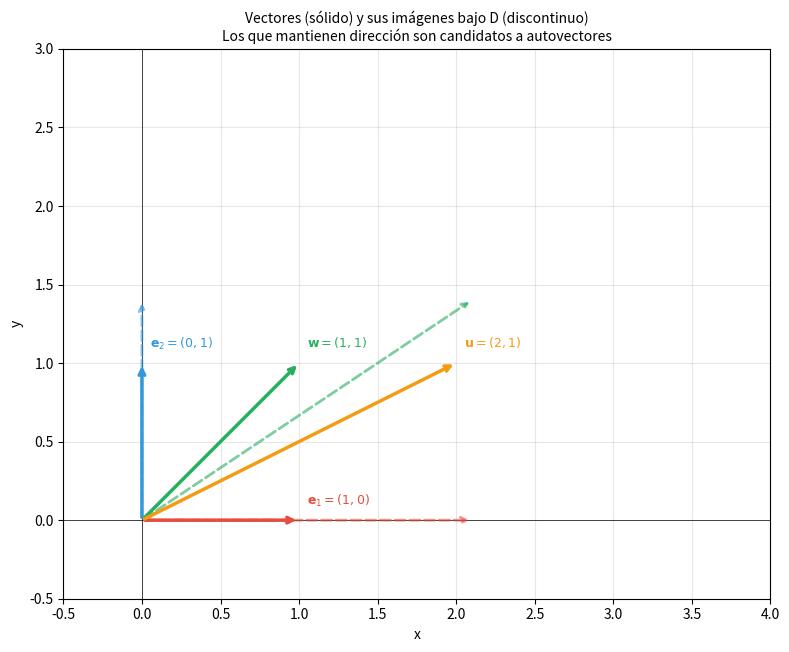
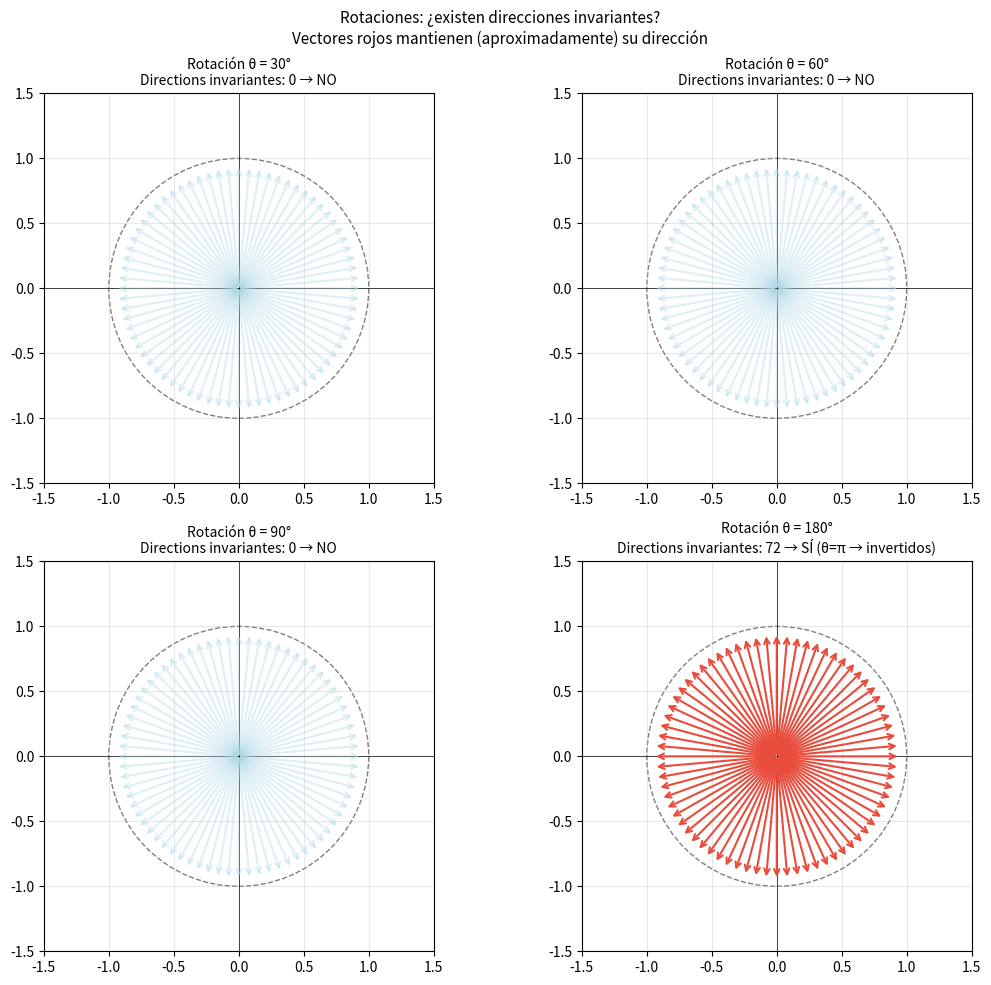

The script that saved these images, in order: (Note: this script raises an exception after producing the figures.)
import numpy as np
import matplotlib.pyplot as plt

D = np.array([[3.0, 0.0],
              [0.0, 2.0]])

# Vectores de prueba
vectores = {
    '$\\mathbf{e}_1 = (1,0)$': np.array([1.0, 0.0]),
    '$\\mathbf{e}_2 = (0,1)$': np.array([0.0, 1.0]),
    '$\\mathbf{w} = (1,1)$': np.array([1.0, 1.0]),
    '$\\mathbf{u} = (2,1)$': np.array([2.0, 1.0]),
}

print('Transformación D = diag(3, 2)')
print('-'*55)
print(f'{"Vector":<25} {"Transformado":<20} {"Cambia dir?"}' )
print('-'*55)

for nombre, v in vectores.items():
    Dv = D @ v
    # Detectar cambio de dirección: cos(ángulo) debe ser ±1
    cos_ang = np.dot(v, Dv) / (np.linalg.norm(v) * np.linalg.norm(Dv))
    cambia = 'NO ✅' if np.isclose(abs(cos_ang), 1.0) else f'SÍ (cos={cos_ang:.3f})'
    print(f'{nombre:<25} {str(np.round(Dv, 2)):<20} {cambia}')

# Visualización
fig, ax = plt.subplots(figsize=(8, 7))
colors = ['#e74c3c', '#3498db', '#27ae60', '#f39c12']

for (nombre, v), color in zip(vectores.items(), colors):
    Dv = D @ v
    ax.annotate('', xy=v, xytext=(0,0),
                arrowprops=dict(arrowstyle='->', color=color, lw=2.5))
    ax.annotate('', xy=Dv*0.7, xytext=(0,0),
                arrowprops=dict(arrowstyle='->', color=color, lw=2,
                                linestyle='--', alpha=0.6))
    ax.text(v[0]+0.05, v[1]+0.1, nombre, color=color, fontsize=9)

ax.set_xlim(-0.5, 4); ax.set_ylim(-0.5, 3)
ax.axhline(0, color='k', lw=0.5); ax.axvline(0, color='k', lw=0.5)
ax.set_aspect('equal'); ax.grid(True, alpha=0.3)
ax.set_title('Vectores (sólido) y sus imágenes bajo D (discontinuo)\n'
             'Los que mantienen dirección son candidatos a autovectores', fontsize=10)
ax.set_xlabel('x'); ax.set_ylabel('y')
plt.tight_layout()
plt.savefig('enganche_diagonal.png', dpi=100, bbox_inches='tight')
plt.show()

import numpy as np
import matplotlib.pyplot as plt

def rotation_matrix(theta):
    return np.array([[np.cos(theta), -np.sin(theta)],
                     [np.sin(theta),  np.cos(theta)]])

angles_test = [np.pi/6, np.pi/3, np.pi/2, np.pi]
angle_labels = ['30°', '60°', '90°', '180°']

print('¿Algún vector de la circunferencia unitaria mantiene su dirección?')
print('='*60)

fig, axes = plt.subplots(2, 2, figsize=(11, 10))
axes = axes.flatten()

test_vectors = np.array([[np.cos(a), np.sin(a)] for a in np.linspace(0, 2*np.pi, 72, endpoint=False)])

for ax, theta, label in zip(axes, angles_test, angle_labels):
    R = rotation_matrix(theta)
    rotated = (R @ test_vectors.T).T

    # ¿Cuántos mantienen dirección?
    cosines = np.array([abs(np.dot(v, r)) / (np.linalg.norm(v)*np.linalg.norm(r))
                        for v, r in zip(test_vectors, rotated)])
    invariant = np.sum(cosines > 0.999)

    circle = plt.Circle((0,0), 1, fill=False, color='gray', lw=1, ls='--')
    ax.add_patch(circle)

    for i, (v, r, c) in enumerate(zip(test_vectors, rotated, cosines)):
        color = '#e74c3c' if c > 0.999 else 'lightblue'
        alpha = 1.0 if c > 0.999 else 0.4
        ax.annotate('', xy=v*0.95, xytext=(0,0),
                    arrowprops=dict(arrowstyle='->', color=color, lw=1.5, alpha=alpha))

    ax.set_xlim(-1.5, 1.5); ax.set_ylim(-1.5, 1.5)
    ax.axhline(0, color='k', lw=0.5); ax.axvline(0, color='k', lw=0.5)
    ax.set_aspect('equal')
    conclusion = 'SÍ (θ=π → invertidos)' if theta == np.pi else 'NO'
    ax.set_title(f'Rotación θ = {label}\nDirections invariantes: {invariant} → {conclusion}', fontsize=10)
    ax.grid(True, alpha=0.3)

plt.suptitle('Rotaciones: ¿existen direcciones invariantes?\n'
             'Vectores rojos mantienen (aproximadamente) su dirección', fontsize=11)
plt.tight_layout()
plt.savefig('enganche_rotacion.png', dpi=100, bbox_inches='tight')
plt.show()
print('\nConclusion: Las rotaciones NO tienen direcciones invariantes (excepto θ=0 o θ=π)')
print('Para θ=π, los vectores se invierten → son autovectores con λ = -1')

import numpy as np
import matplotlib.pyplot as plt

def encontrar_invariantes(A, n_vectores=360):
    """Encuentra vectores que mantienen su dirección bajo A"""
    angles = np.linspace(0, np.pi, n_vectores, endpoint=False)  # solo [0,π] por simetría
    vecs = np.array([[np.cos(a), np.sin(a)] for a in angles])
    transformed = (A @ vecs.T).T

    invariant_angles = []
    for i, (v, t) in enumerate(zip(vecs, transformed)):
        nt = np.linalg.norm(t)
        if nt < 1e-10:
            continue
        cos_a = np.dot(v, t) / (np.linalg.norm(v) * nt)
        if abs(abs(cos_a) - 1.0) < 0.005:  # tolerancia
            invariant_angles.append((angles[i], cos_a))
    return invariant_angles, vecs, transformed

matrices = [
    (np.array([[2.0, 1.0], [0.0, 3.0]]), '$A_1 = \\begin{pmatrix}2&1\\\\0&3\\end{pmatrix}$'),
    (np.array([[1.0, 2.0], [2.0, 1.0]]), '$A_2 = \\begin{pmatrix}1&2\\\\2&1\\end{pmatrix}$'),
    (np.array([[0.0,-1.0], [1.0, 0.0]]), '$A_3 = \\begin{pmatrix}0&-1\\\\1&0\\end{pmatrix}$ (rot. 90°)'),
]

fig, axes = plt.subplots(1, 3, figsize=(15, 5))

for ax, (A, title) in zip(axes, matrices):
    inv_angles, vecs, transformed = encontrar_invariantes(A)
    evals = np.linalg.eigvals(A)

    circle = plt.Circle((0,0), 1, fill=False, color='gray', lw=1, ls='--')
    ax.add_patch(circle)

    # Dibujar todos los vectores
    for v in vecs[::5]:  # cada 5
        ax.annotate('', xy=v*0.9, xytext=(0,0),
                    arrowprops=dict(arrowstyle='->', color='lightblue', lw=1, alpha=0.5))

    # Resaltar invariantes
    for ang, cos_a in inv_angles:
        v_inv = np.array([np.cos(ang), np.sin(ang)])
        color = '#e74c3c' if cos_a > 0 else '#9b59b6'
        ax.annotate('', xy=v_inv, xytext=(0,0),
                    arrowprops=dict(arrowstyle='->', color=color, lw=2.5))

    ax.set_xlim(-1.5, 1.5); ax.set_ylim(-1.5, 1.5)
    ax.axhline(0, color='k', lw=0.5); ax.axvline(0, color='k', lw=0.5)
    ax.set_aspect('equal'); ax.grid(True, alpha=0.3)
    evals_str = ', '.join([f'{e:.2f}' if np.isreal(e) else f'{e:.2f}' for e in evals])
    ax.set_title(f'{title}\nAutovalores: {np.round(evals.real, 3)}')
    ax.set_xlabel('x')

axes[0].set_ylabel('y')
plt.suptitle('Búsqueda de direcciones invariantes (autovectores)\n'
             'Rojo/morado = dirección invariante, azul claro = vectores generales', fontsize=11)
plt.tight_layout()
plt.savefig('enganche_exploracion.png', dpi=100, bbox_inches='tight')
plt.show()
print('Matriz A3 (rotación 90°): no hay autovectores reales!')
